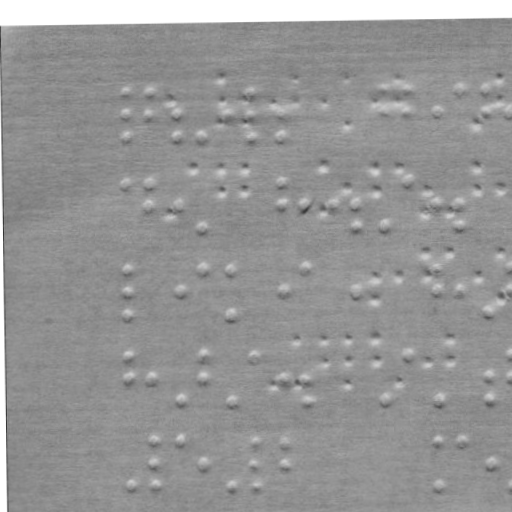

The file beside this chart, header and first rows:
x, y
127.3, 85.8
127.4, 107.8
127.5, 130.8
150.3, 85.68
150.4, 107.7
178.4, 107.5
178.5, 130.5
201.5, 130.4
229.4, 107.3
252.3, 85.15
252.4, 107.1
252.5, 130.1
282.4, 107
282.5, 130
384.3, 84.45
384.4, 106.5
406.3, 84.34
406.4, 106.3
435.4, 106.2
458.3, 84.07
486.3, 83.92
486.4, 105.9
509.4, 105.8
127.8, 174.8
150.8, 174.7
150.9, 197.7
178.9, 197.5
202, 220.4
282.8, 174
282.9, 197
304.9, 196.9
332.9, 196.7
355.9, 196.6
356, 219.6
385, 219.5
406.8, 173.3
435.9, 196.2
458.9, 196.1
459, 219.1
128.2, 261.8
128.3, 284.8
128.5, 307.8
179.3, 284.5
202.2, 261.4
230.2, 261.3
230.5, 307.3
283.3, 284
305.2, 260.9
356.3, 283.6
436.2, 260.2
436.3, 283.2
459.3, 283.1
487.5, 305.9
510.2, 259.8
510.3, 282.8
128.7, 348.8
128.8, 370.8
151.8, 370.7
179.9, 393.5
202.7, 348.4
... 89 more rows
